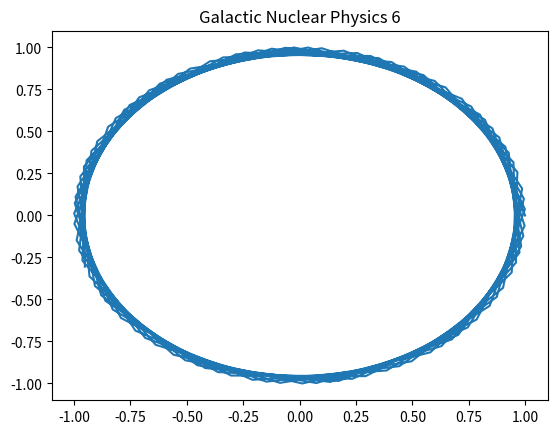

Recreate this plot in Python.
import numpy as np
import matplotlib.pyplot as plt
# Physics simulation 6
t = np.linspace(0, 10, 100)
plt.plot(np.cos(t*6), np.sin(t*6))
plt.title('Galactic Nuclear Physics 6')
